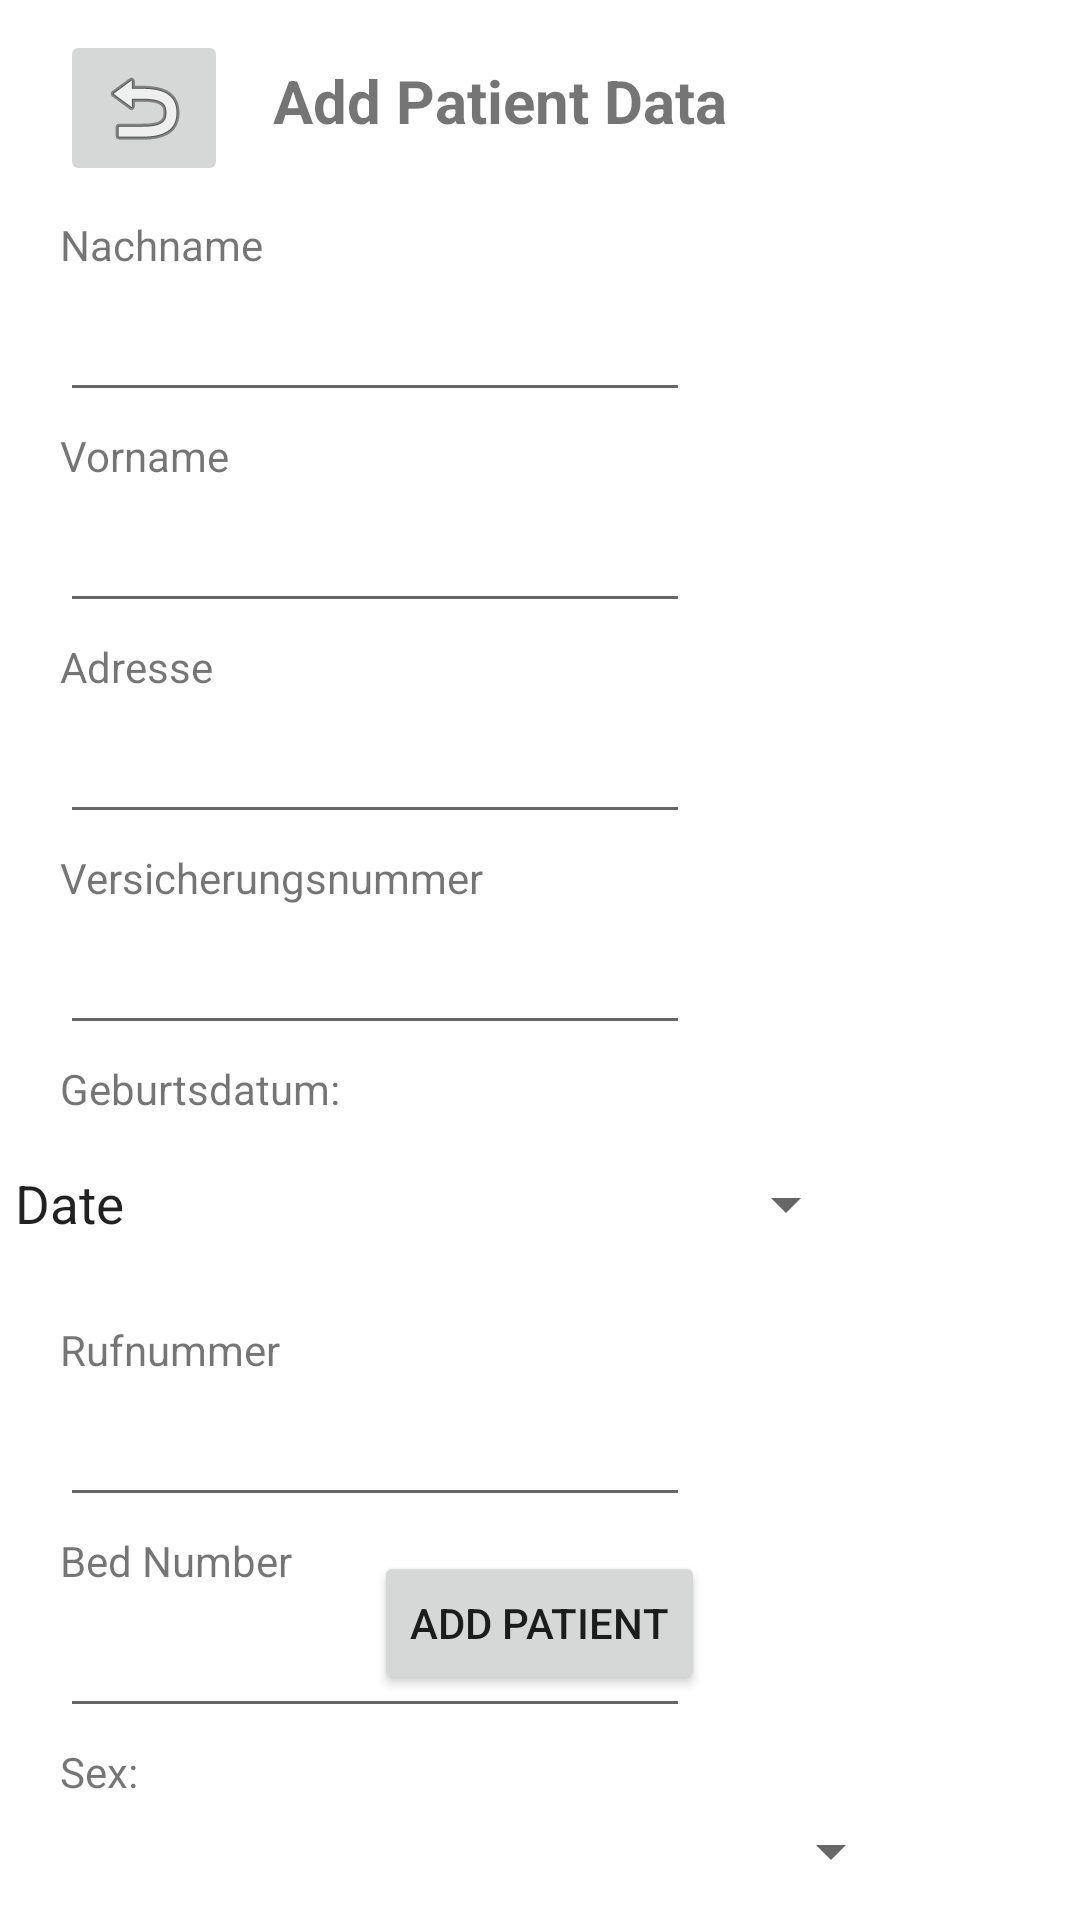

Android layout source for this screen:
<!-- AndroidManifest.xml: application theme Theme.MyApplication -->
<!-- res/layout/add_patient.xml -->
<?xml version="1.0" encoding="utf-8"?>
<RelativeLayout xmlns:android="http://schemas.android.com/apk/res/android"
    xmlns:app="http://schemas.android.com/apk/res-auto"
    xmlns:tools="http://schemas.android.com/tools"
    android:layout_width="match_parent"
    android:layout_height="match_parent"
    tools:context=".AddPatient">

    <ImageButton
        android:id="@+id/imageButton"
        android:layout_width="wrap_content"
        android:layout_height="wrap_content"
        app:srcCompat="@android:drawable/ic_menu_revert"
        android:layout_alignParentTop="true"
        android:layout_alignParentLeft="true"
        android:layout_marginTop="10dp"
        android:layout_marginLeft="20dp"/>

    <TextView
        android:id="@+id/textView3"
        android:layout_width="wrap_content"
        android:layout_height="wrap_content"
        android:layout_marginLeft="15dp"
        android:layout_marginTop="20dp"
        android:layout_toRightOf="@+id/imageButton"
        android:text="Add Patient Data"
        android:textSize="20dp"
        android:textStyle="bold" />

    <TextView
        android:layout_below="@+id/imageButton"
        android:id="@+id/Nachname"
        android:layout_marginTop="10dp"
        android:layout_marginLeft="20dp"
        android:layout_width="wrap_content"
        android:layout_height="wrap_content"
        android:text="Nachname"
        tools:layout_editor_absoluteX="12dp"
        tools:layout_editor_absoluteY="16dp" />

    <EditText
        android:id="@+id/editTextTextPersonName2"
        android:layout_below="@+id/Nachname"
        android:layout_marginTop="5dp"
        android:layout_marginLeft="20dp"
        android:layout_width="wrap_content"
        android:layout_height="wrap_content"
        android:ems="10"
        android:inputType="textPersonName"
        android:text="" />
    <TextView
        android:layout_below="@+id/editTextTextPersonName2"
        android:id="@+id/Vorname"
        android:layout_marginTop="5dp"
        android:layout_marginLeft="20dp"
        android:layout_width="wrap_content"
        android:layout_height="wrap_content"
        android:text="Vorname"
        tools:layout_editor_absoluteX="12dp"
        tools:layout_editor_absoluteY="16dp" />
    <EditText
        android:id="@+id/editVorname"
        android:layout_below="@id/Vorname"
        android:layout_marginTop="5dp"
        android:layout_marginLeft="20dp"
        android:layout_width="wrap_content"
        android:layout_height="wrap_content"
        android:ems="10"
        android:inputType="textPersonName"
        android:text="" />

    <TextView
        android:id="@+id/adresse"
        android:layout_below="@id/editVorname"
        android:layout_marginTop="5dp"
        android:layout_marginLeft="20dp"
        android:layout_width="wrap_content"
        android:layout_height="wrap_content"
        android:text="Adresse" />

    <EditText
        android:id="@+id/editAdresse"
        android:layout_below="@id/adresse"
        android:layout_marginTop="5dp"
        android:layout_marginLeft="20dp"
        android:layout_width="wrap_content"
        android:layout_height="wrap_content"
        android:ems="10"
        android:inputType="textPersonName"
        android:text="" />

    <TextView
        android:id="@+id/krankenkasse"
        android:layout_below="@id/editAdresse"
        android:layout_marginTop="5dp"
        android:layout_marginLeft="20dp"
        android:layout_width="wrap_content"
        android:layout_height="wrap_content"
        android:text="Versicherungsnummer" />

    <EditText
        android:id="@+id/krankenkassenummer"
        android:layout_below="@id/krankenkasse"
        android:layout_marginTop="5dp"
        android:layout_marginLeft="20dp"
        android:layout_width="wrap_content"
        android:layout_height="wrap_content"
        android:ems="10"
        android:inputType="textPersonName"
        android:text="" />

    <TextView
        android:id="@+id/birthDate"
        android:layout_below="@id/krankenkassenummer"
        android:layout_marginTop="5dp"
        android:layout_marginLeft="20dp"
        android:layout_width="wrap_content"
        android:layout_height="wrap_content"
        android:text="Geburtsdatum: " />

    <Button
        android:id="@+id/datePicker"
        style="?android:spinnerStyle"
        android:layout_width="281dp"
        android:layout_height="wrap_content"
        android:layout_below="@+id/birthDate"
        android:layout_marginLeft="5dp"
        android:layout_marginTop="5dp"
        android:onClick="openDatePicker"
        android:text="Date"
        android:textSize="17.5dp"
        />

    <TextView
        android:id="@+id/nummer"
        android:layout_below="@id/datePicker"
        android:layout_marginTop="15dp"
        android:layout_marginLeft="20dp"
        android:layout_width="wrap_content"
        android:layout_height="wrap_content"
        android:text="Rufnummer" />

    <EditText
        android:id="@+id/editNumber"
        android:layout_below="@id/nummer"
        android:layout_marginTop="5dp"
        android:layout_marginLeft="20dp"
        android:layout_width="wrap_content"
        android:layout_height="wrap_content"
        android:ems="10"
        android:inputType="textPersonName" />

    <TextView
        android:layout_below="@+id/editNumber"
        android:layout_marginTop="5dp"
        android:layout_marginLeft="20dp"
        android:id="@+id/ID"
        android:layout_width="wrap_content"
        android:layout_height="wrap_content"
        android:text="Bed Number" />

    <EditText
        android:layout_below="@+id/ID"
        android:layout_marginTop="5dp"
        android:layout_marginLeft="20dp"
        android:id="@+id/editTextTextPersonName"
        android:layout_width="wrap_content"
        android:layout_height="wrap_content"
        android:ems="10"
        android:inputType="textPersonName"/>

    <TextView
        android:layout_below="@+id/editTextTextPersonName"
        android:layout_marginTop="5dp"
        android:layout_marginLeft="20dp"
        android:id="@+id/sex"
        android:layout_width="wrap_content"
        android:layout_height="wrap_content"
        android:text="Sex:" />

    <Spinner
        android:layout_marginTop="5dp"
        android:layout_marginLeft="20dp"
        android:layout_below="@+id/sex"
        android:id="@+id/editSex"
        android:layout_width="281dp"
        android:layout_height="wrap_content" />

    <Button
        android:id="@+id/submit"
        android:layout_centerHorizontal="true"
        android:layout_alignParentBottom="true"
        android:layout_marginBottom="75dp"
        android:layout_width="wrap_content"
        android:layout_height="wrap_content"
        android:text="Add Patient" />



</RelativeLayout>
<!-- resources referenced by this layout -->
<resources>
  <style name="Theme.MyApplication" parent="Theme.MaterialComponents.DayNight.NoActionBar">
          
          <item name="colorPrimary">#408BC5</item>
          <item name="colorPrimaryVariant">#3FA5CA</item>
          <item name="colorOnPrimary">@color/white</item>
          
          <item name="colorSecondary">@color/teal_200</item>
          <item name="colorSecondaryVariant">@color/teal_700</item>
          <item name="colorOnSecondary">@color/black</item>
          
          <item name="android:statusBarColor">#3F9FFF</item>
          
      </style>
  <color name="white">#FFFFFFFF</color>
  <color name="teal_200">#FF03DAC5</color>
  <color name="teal_700">#FF018786</color>
  <color name="black">#FF000000</color>
</resources>
